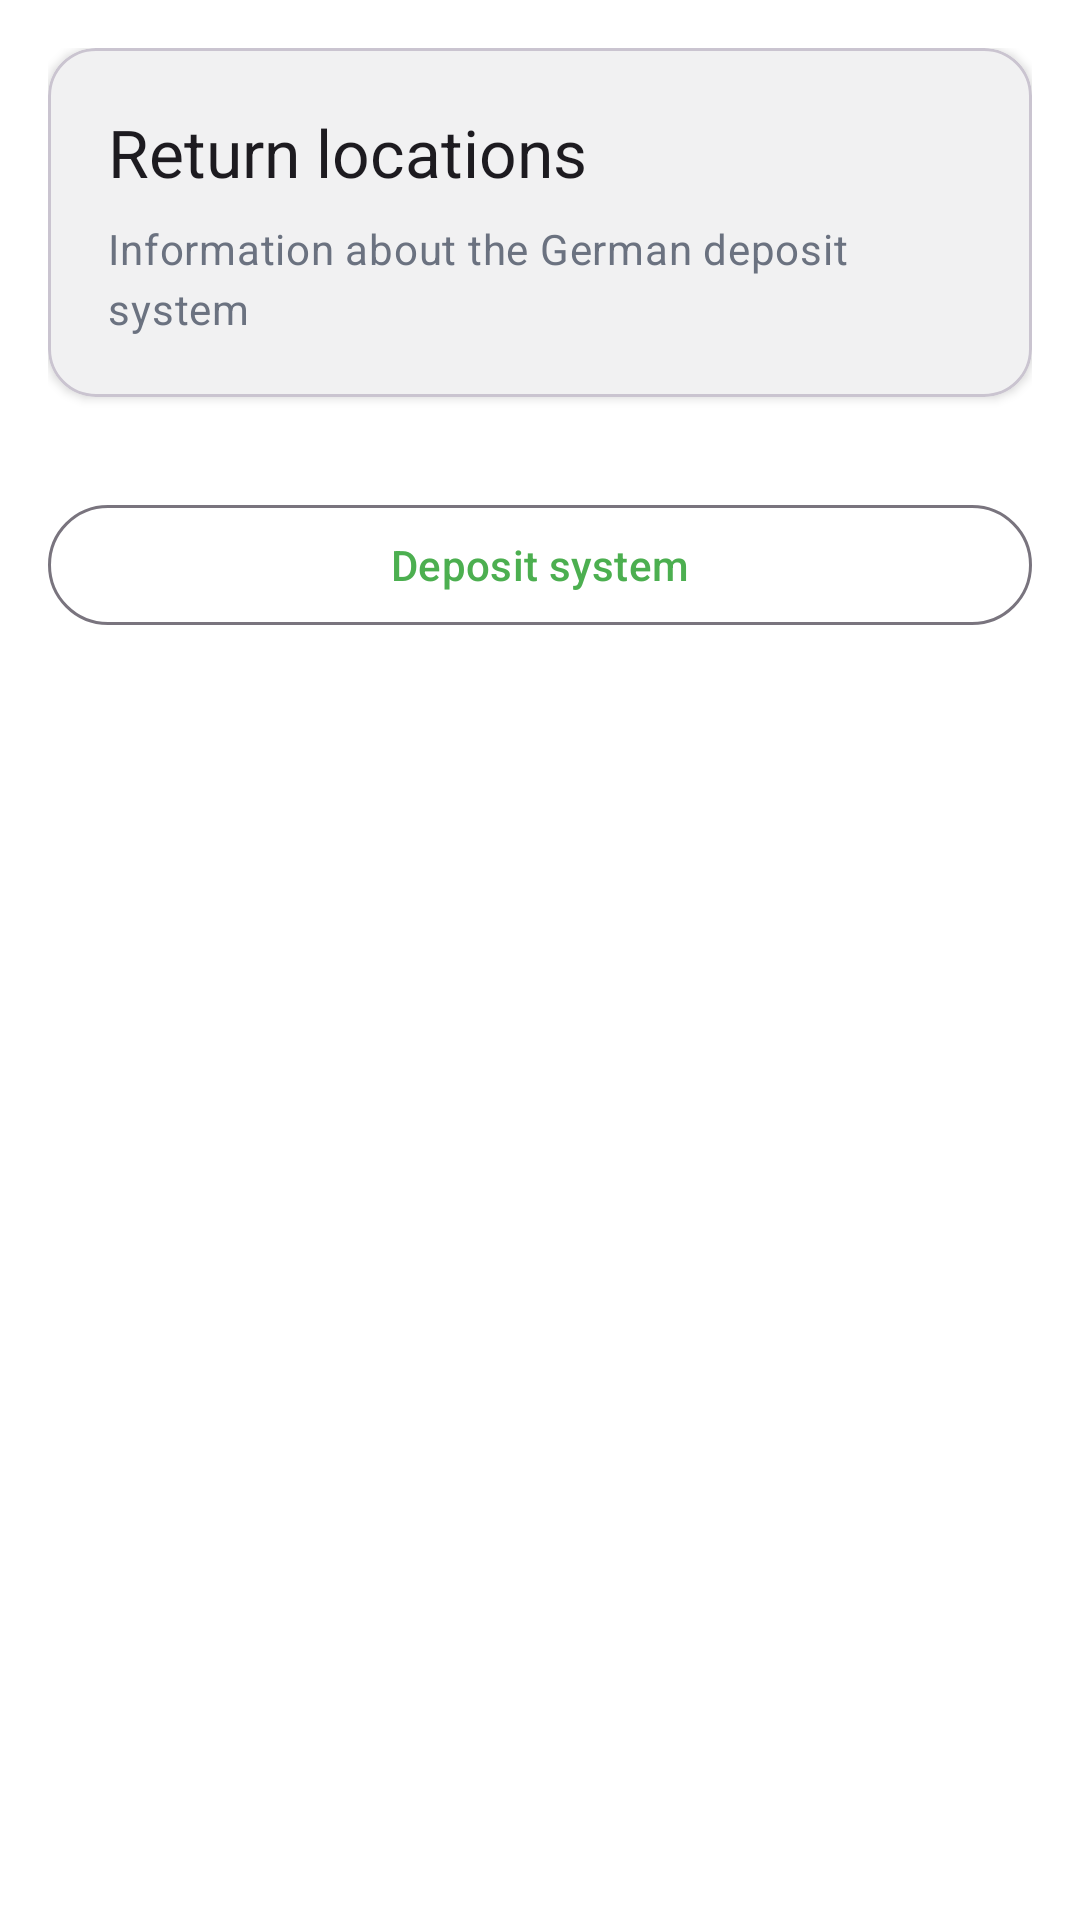

Layout XML and referenced resources for this Android screen:
<!-- AndroidManifest.xml: application theme Theme.BinBuddy -->
<!-- res/layout/fragment_map.xml -->
<?xml version="1.0" encoding="utf-8"?>
<androidx.coordinatorlayout.widget.CoordinatorLayout xmlns:android="http://schemas.android.com/apk/res/android"
    xmlns:app="http://schemas.android.com/apk/res-auto"
    android:layout_width="match_parent"
    android:layout_height="match_parent"
    android:background="@color/white">

    <com.google.android.material.appbar.MaterialToolbar
        android:id="@+id/toolbar"
        android:layout_width="match_parent"
        android:layout_height="wrap_content"
        android:paddingHorizontal="16dp"
        android:paddingTop="8dp"
        android:title="@string/nav_map"
        app:titleCentered="false" />

    <androidx.core.widget.NestedScrollView
        android:layout_width="match_parent"
        android:layout_height="match_parent"
        android:fillViewport="true"
        android:padding="16dp"
        app:layout_behavior="@string/appbar_scrolling_view_behavior">

        <LinearLayout
            android:layout_width="match_parent"
            android:layout_height="wrap_content"
            android:orientation="vertical">

            <com.google.android.material.card.MaterialCardView
                android:layout_width="match_parent"
                android:layout_height="wrap_content"
                android:layout_marginBottom="16dp"
                app:cardCornerRadius="@dimen/corner_radius_medium"
                app:cardElevation="2dp">

                <LinearLayout
                    android:layout_width="match_parent"
                    android:layout_height="wrap_content"
                    android:orientation="vertical"
                    android:padding="20dp">

                    <com.google.android.material.textview.MaterialTextView
                        android:layout_width="wrap_content"
                        android:layout_height="wrap_content"
                        android:text="@string/pfand_return_locations"
                        android:textAppearance="@style/TextAppearance.Material3.TitleLarge"
                        android:layout_marginBottom="8dp" />

                    <com.google.android.material.textview.MaterialTextView
                        android:layout_width="wrap_content"
                        android:layout_height="wrap_content"
                        android:text="@string/pfand_info_description"
                        android:textAppearance="@style/TextAppearance.Material3.BodyMedium"
                        android:textColor="@color/text_secondary"
                        android:lineSpacingMultiplier="1.2" />
                </LinearLayout>
            </com.google.android.material.card.MaterialCardView>

            <com.google.android.material.button.MaterialButton
                android:id="@+id/buttonEnableLocation"
                style="@style/Widget.Material3.Button"
                android:layout_width="match_parent"
                android:layout_height="wrap_content"
                android:layout_marginBottom="16dp"
                android:text="@string/enable_location"
                android:textAllCaps="false"
                android:visibility="gone" />

            <androidx.recyclerview.widget.RecyclerView
                android:id="@+id/recyclerViewReturnLocations"
                android:layout_width="match_parent"
                android:layout_height="wrap_content"
                android:visibility="gone" />

            <com.google.android.material.textview.MaterialTextView
                android:id="@+id/textViewNoLocations"
                android:layout_width="wrap_content"
                android:layout_height="wrap_content"
                android:text="@string/no_return_locations"
                android:textAppearance="@style/TextAppearance.Material3.BodyMedium"
                android:textColor="@color/text_secondary"
                android:gravity="center"
                android:layout_gravity="center"
                android:padding="24dp"
                android:visibility="gone" />

            <com.google.android.material.button.MaterialButton
                android:id="@+id/buttonViewPfandInfo"
                style="@style/Widget.Material3.Button.OutlinedButton"
                android:layout_width="match_parent"
                android:layout_height="wrap_content"
                android:layout_marginTop="16dp"
                android:text="@string/pfand_info_title"
                android:textAllCaps="false" />
        </LinearLayout>
    </androidx.core.widget.NestedScrollView>

    <com.google.android.material.progressindicator.CircularProgressIndicator
        android:id="@+id/progressBar"
        style="@style/Widget.Material3.CircularProgressIndicator"
        android:layout_width="wrap_content"
        android:layout_height="wrap_content"
        android:visibility="gone"
        app:layout_constraintTop_toTopOf="parent"
        app:layout_constraintBottom_toBottomOf="parent"
        app:layout_constraintStart_toStartOf="parent"
        app:layout_constraintEnd_toEndOf="parent" />

    <com.google.android.material.textview.MaterialTextView
        android:id="@+id/textViewError"
        android:layout_width="wrap_content"
        android:layout_height="wrap_content"
        android:text=""
        android:textAppearance="@style/TextAppearance.Material3.BodyMedium"
        android:textColor="?attr/colorError"
        android:gravity="center"
        android:padding="16dp"
        android:visibility="gone"
        app:layout_constraintTop_toBottomOf="@id/toolbar"
        app:layout_constraintStart_toStartOf="parent"
        app:layout_constraintEnd_toEndOf="parent" />

</androidx.coordinatorlayout.widget.CoordinatorLayout>
<!-- resources referenced by this layout -->
<resources>
  <color name="text_secondary">#6B7280</color>
  <color name="white">#FFFFFF</color>
  <dimen name="corner_radius_medium">16dp</dimen>
  <string name="enable_location">Enable location</string>
  <string name="nav_map">Map</string>
  <string name="no_return_locations">No return locations found nearby</string>
  <string name="pfand_info_description">Information about the German deposit system</string>
  <string name="pfand_info_title">Deposit system</string>
  <string name="pfand_return_locations">Return locations</string>
  <style name="Theme.BinBuddy" parent="Theme.Material3.DayNight.NoActionBar">
          <item name="colorPrimary">@color/primary_green</item>
          <item name="colorSecondary">@color/blue_accent</item>
          <item name="android:statusBarColor">?attr/colorPrimary</item>
          <item name="android:navigationBarColor">?attr/colorSurface</item>
      </style>
  <color name="primary_green">#4CAF50</color>
  <color name="blue_accent">#2563EB</color>
</resources>
